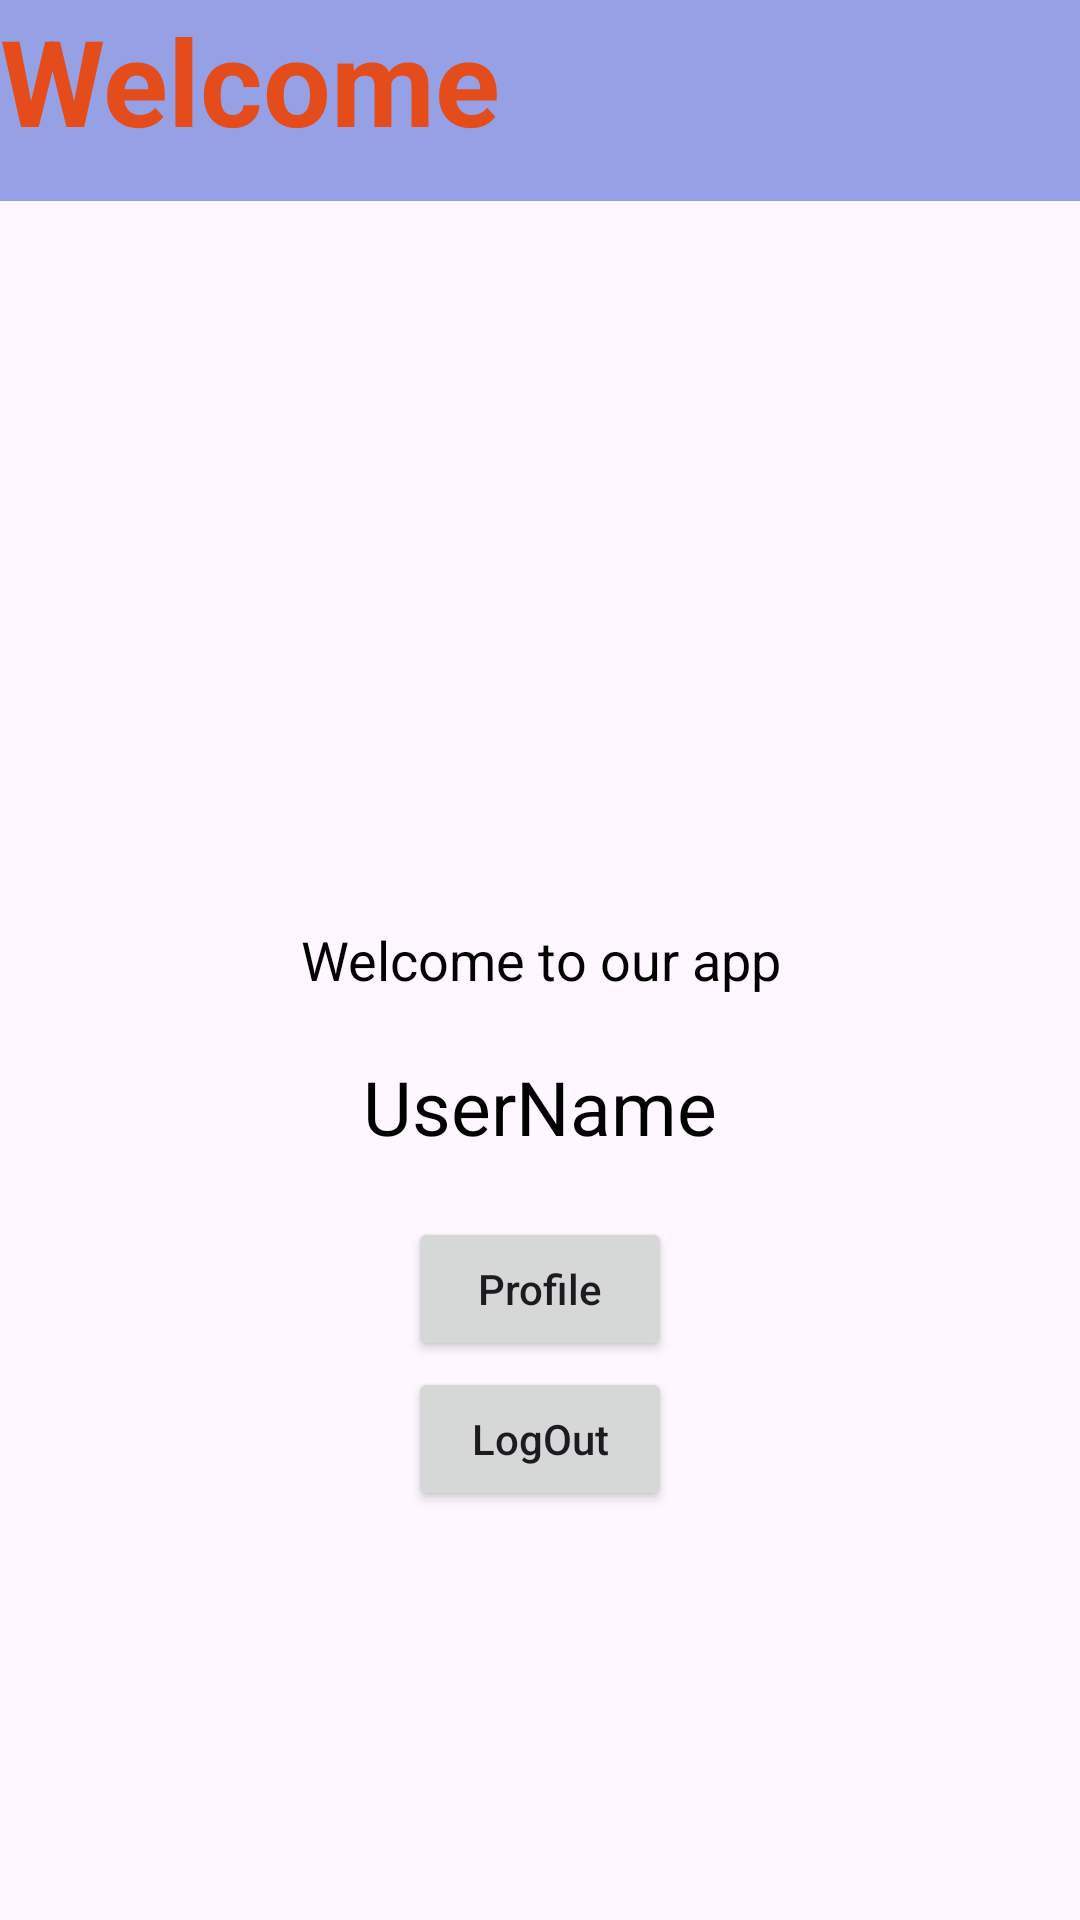

Here is an Android app screen rendered from its layout file. Give the layout XML and the strings, colors and styles it references.
<!-- AndroidManifest.xml: application theme Theme.ChetnaTanmay -->
<!-- res/layout/activity_main.xml -->
<?xml version="1.0" encoding="utf-8"?>
<RelativeLayout xmlns:android="http://schemas.android.com/apk/res/android"
    xmlns:app="http://schemas.android.com/apk/res-auto"
    xmlns:tools="http://schemas.android.com/tools"
    android:layout_width="match_parent"
    android:layout_height="match_parent"
    tools:context=".MainActivity">

    <TextView
        android:id="@+id/header"
        android:layout_width="match_parent"
        android:layout_height="wrap_content"
        android:layout_centerInParent="true"
        android:gravity="center_horizontal"
        android:text="Welcome to our app"
        android:textAlignment="center"
        android:textColor="@color/black"
        android:textSize="18sp" />

    <TextView
        android:id="@+id/username"
        android:layout_width="match_parent"
        android:layout_height="wrap_content"
        android:layout_below="@id/header"
        android:layout_centerInParent="true"
        android:layout_marginTop="20dp"
        android:gravity="center_horizontal"
        android:text="UserName"
        android:textAlignment="center"
        android:textColor="@color/black"
        android:textSize="25sp" />


    <Button
        android:id="@+id/profile"
        android:layout_width="wrap_content"
        android:layout_height="wrap_content"
        android:layout_below="@id/username"
        android:layout_centerInParent="true"
        android:layout_marginTop="20dp"
        android:text="Profile"
        android:textAllCaps="false" />

    <Button
        android:id="@+id/logout"
        android:layout_width="wrap_content"
        android:layout_height="wrap_content"
        android:layout_below="@id/username"
        android:layout_centerInParent="true"
        android:layout_marginTop="70dp"
        android:text="LogOut"
        android:textAllCaps="false" />

    <TextView
        android:layout_width="match_parent"
        android:layout_height="67dp"
        android:text="Welcome"
        android:background="#95A1E4"
        android:textColor="#E44C1C"
        android:textSize="40dp"
        android:textStyle="bold" />


</RelativeLayout>
<!-- resources referenced by this layout -->
<resources>
  <style name="Theme.ChetnaTanmay" parent="Base.Theme.ChetnaTanmay" />
  <style name="Base.Theme.ChetnaTanmay" parent="Theme.Material3.DayNight.NoActionBar">
          
          
      </style>
  <!-- not gathered from this repository: default colours our renderer supplied (Android Studio template values) -->
  <color name="black">#FF000000</color>
</resources>
